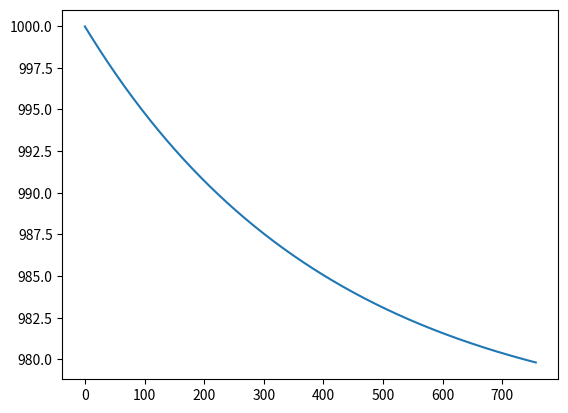

This chart was generated by the following Python code:
# -*- coding: utf-8 -*-
"""
Created on Tue Sep  3 22:46:00 2019

@author: lianxiang
"""

import numpy as np
import matplotlib.pyplot as plt

'''
def gradientDescent(x, sita, alpha, y, m):
    for i in range(7000):
        temp_sita = sita.copy()
        differential = np.dot(np.dot(temp_sita, x.T)-y, x) / m
        sita = sita - alpha * differential
        if all(abs(differential) <= 1e-5):
            break
        print(sita)
    # return sita

'''
def cost_function(theta, liambda, x, y, m):
    '''Cost function J definition.'''
    diff = np.dot(x, theta) - y
    return (1./2*m) * (np.dot(diff.T, diff) + liambda*np.dot(theta.T, theta))[0][0]


def optimizer_function(theta, x, y):
    '''Optimizert of the function J definition.'''
    diff = np.dot(x, theta) - y
    return (1./m) * np.dot(x.T, diff)


def gradient_descent(x, y, liambda, alpha, theta, frequency=1000):
    '''Reqularization gradient descent algorithm.'''
    j = []
    for i in range(frequency):
        diff = optimizer_function(theta, x, y)
        theta = np.vstack((theta[[0]], theta[1:]*(1-alpha*liambda/m)))
        theta = theta - alpha * diff
        
        '''Figure the change of J(theta)'''
        temp = cost_function(theta, liambda, x, y, m)
        if temp < 1000: # 500可以进行调整
            j.append(temp)
        
        if all(abs(diff) < 1e-5):
            break
    # print(theta)
    plt.plot(j)
    plt.show()
    return theta


m = 20
X0 = np.ones((m, 1))
X1 = np.arange(1, m+1).reshape(m, 1)
x = np.hstack((X0, X1))
y = np.array([
    3, 4, 5, 5, 2, 4, 7, 8, 11, 8, 12,
    11, 13, 13, 16, 17, 18, 17, 19, 21
]).reshape((m,1))
theta = np.array([10,10]).reshape((2,1))
alpha = 0.01
frequency=3000
liambda = 31 # 惩罚参数
theta = gradient_descent(x, y, liambda, alpha, theta, frequency)